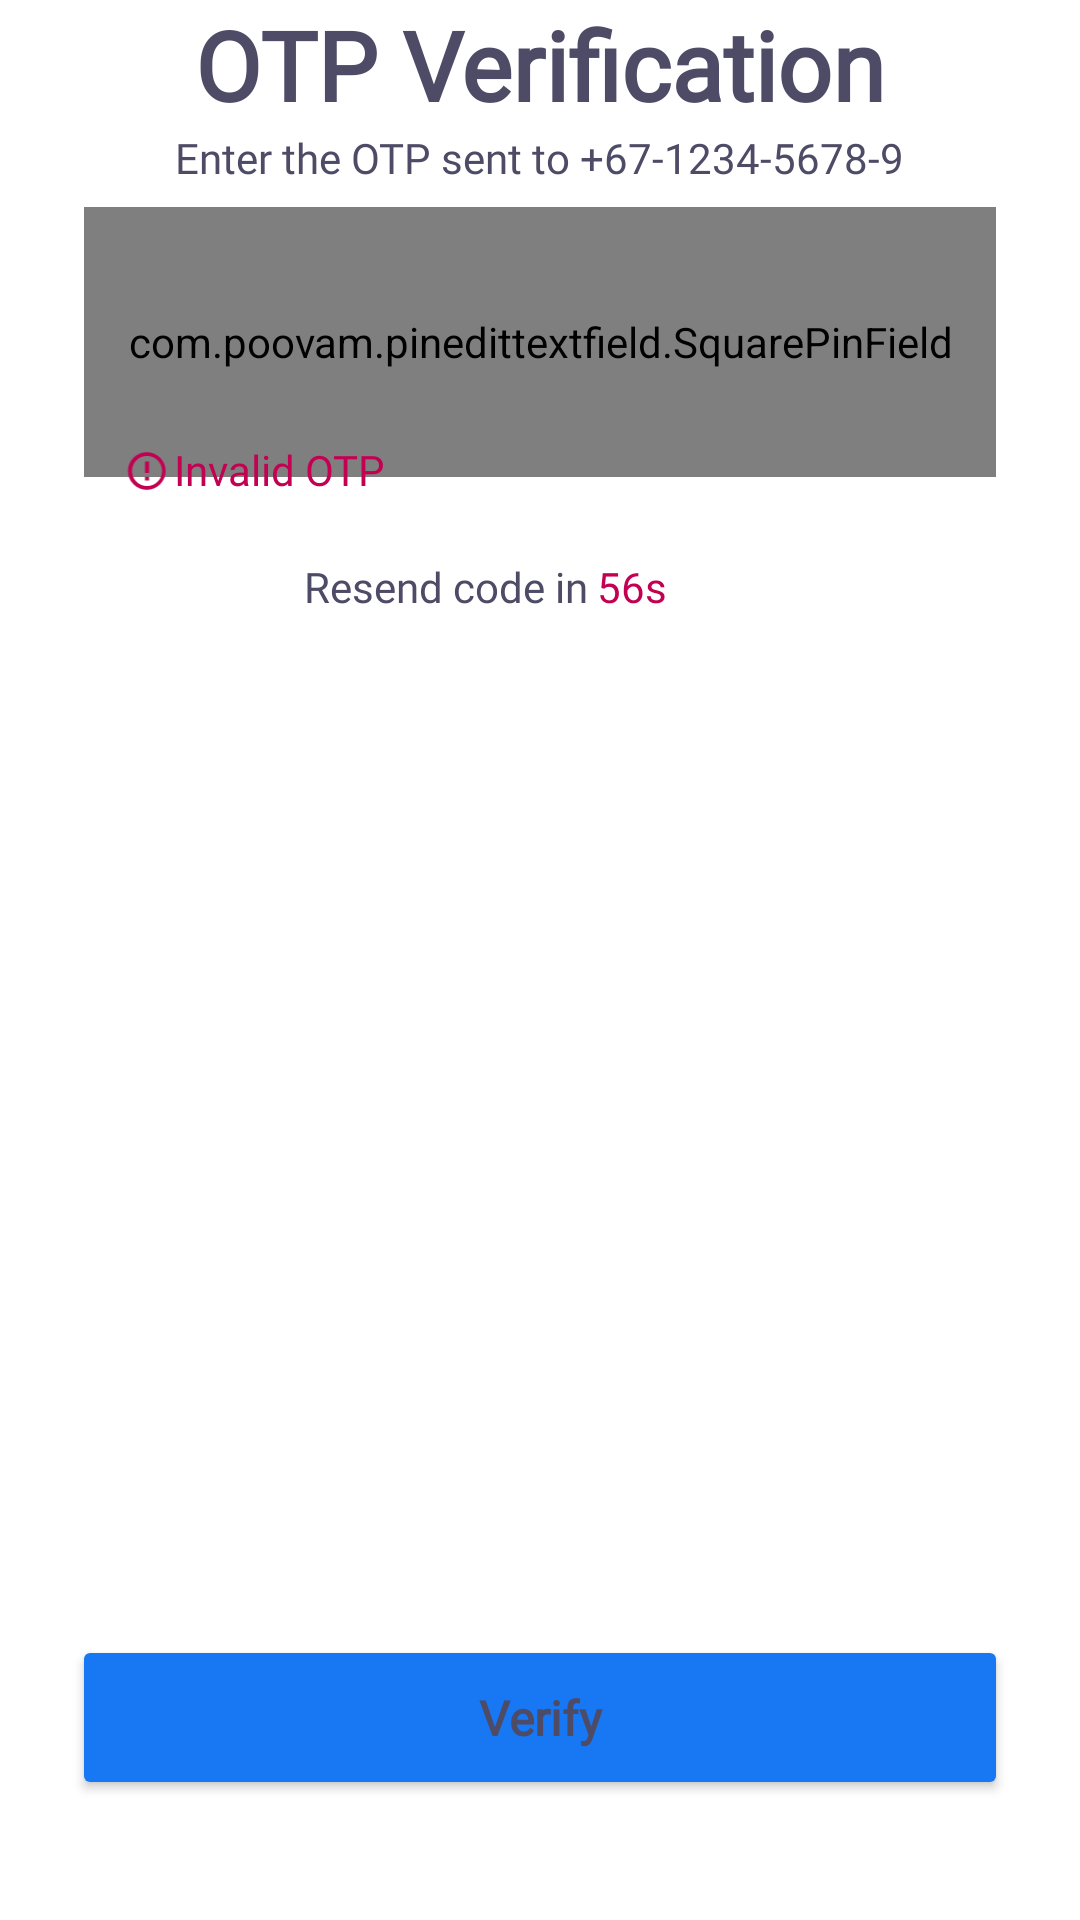

Here is an Android app screen rendered from its layout file. Give the layout XML and the strings, colors and styles it references.
<!-- AndroidManifest.xml: application theme Theme.Kabar -->
<!-- res/layout/verification_fragment_otp.xml -->
<?xml version="1.0" encoding="utf-8"?>
<androidx.constraintlayout.widget.ConstraintLayout xmlns:android="http://schemas.android.com/apk/res/android"
    xmlns:tools="http://schemas.android.com/tools"
    android:layout_width="match_parent"
    android:layout_height="match_parent"
    xmlns:app="http://schemas.android.com/apk/res-auto">

    <TextView
        android:id="@+id/text_otp_verification"
        android:layout_width="wrap_content"
        android:layout_height="wrap_content"
        app:layout_constraintStart_toStartOf="parent"
        app:layout_constraintEnd_toEndOf="parent"
        app:layout_constraintTop_toTopOf="parent"
        style="@style/TextAppearance.Login_bold_style_anthracite"
        android:textSize="32sp"
        android:text="@string/otp_verification" />

    <TextView
        android:id="@+id/text_enter_the_otp"
        android:layout_width="wrap_content"
        android:layout_height="wrap_content"
        app:layout_constraintStart_toStartOf="@id/text_otp_verification"
        app:layout_constraintEnd_toEndOf="@id/text_otp_verification"
        app:layout_constraintTop_toBottomOf="@id/text_otp_verification"
        style="@style/TextAppearance.Login_normal_style_anthracite"
        android:text ="Enter the OTP sent to +67-1234-5678-9" />

    <com.poovam.pinedittextfield.SquarePinField
        android:id="@+id/edit_text_otp"
        android:layout_width="304dp"
        android:layout_height="90dp"
        app:fieldBgColor="?color_white"
        app:noOfFields="4"
        app:layout_constraintStart_toStartOf="@id/text_enter_the_otp"
        app:layout_constraintEnd_toEndOf="@id/text_enter_the_otp"
        app:layout_constraintTop_toBottomOf="@id/text_enter_the_otp"
        android:layout_marginTop="7dp"
        android:inputType="number"
        android:textColor="?color_black"
        tools:text="1234"
        style="@style/TextAppearance.Login_bold_style_anthracite"
        android:textSize="30sp"
        app:fieldColor="?color_grey_text"
        app:highlightColor="?color_grey_text"
        app:cornerRadius="6dp" />

    <ImageView
        android:id="@+id/ic_attention"
        android:layout_marginTop="80dp"
        android:layout_width="16dp"
        android:layout_height="16dp"
        android:layout_marginStart="13dp"
        app:layout_constraintStart_toStartOf="@id/edit_text_otp"
        app:layout_constraintTop_toTopOf="@id/edit_text_otp"
        android:src="@drawable/ic_attention"
        android:visibility="visible"/>
    
    <TextView
        android:id="@+id/text_invalid_otp"
        android:layout_width="wrap_content"
        android:layout_height="wrap_content"
        android:text="@string/invalid_otp"
        style="@style/TextAppearance.Login_normal_style_anthracite"
        android:layout_marginTop="78dp"
        android:layout_marginStart="1dp"
        android:textColor="?color_red"
        android:textSize="14sp"
        android:visibility="visible"
        app:layout_constraintStart_toEndOf="@id/ic_attention"
        app:layout_constraintTop_toTopOf="@id/edit_text_otp"/>


    <TextView
        android:id="@+id/text_resend_code"
        android:layout_width="wrap_content"
        android:layout_height="wrap_content"
        app:layout_constraintStart_toStartOf="@id/edit_text_otp"
        app:layout_constraintEnd_toEndOf="@id/edit_text_otp"
        app:layout_constraintTop_toBottomOf="@id/edit_text_otp"
        android:layout_marginTop="27dp"
        style="@style/TextAppearance.Login_normal_style_anthracite"
        android:text="@string/resend_code_in"
        app:layout_constraintHorizontal_bias="0.35" />

    <TextView
        android:id="@+id/text_timer"
        android:layout_width="wrap_content"
        android:layout_height="wrap_content"
        app:layout_constraintStart_toEndOf="@id/text_resend_code"
        app:layout_constraintTop_toTopOf="@id/text_resend_code"
        android:layout_marginStart="3dp"
        style="@style/TextAppearance.Login_normal_style_anthracite"
        android:textColor="?color_red"
        android:text="56s"/>

    <Button
        android:id="@+id/button_verify"
        app:layout_constraintStart_toStartOf="parent"
        app:layout_constraintEnd_toEndOf="parent"
        app:layout_constraintBottom_toBottomOf="parent"
        android:layout_marginBottom="40dp"
        android:fontFamily="@font/poppins_semibold"
        style="@style/CustomBlueLoginButton"
        android:text="@string/verify" />

</androidx.constraintlayout.widget.ConstraintLayout>
<!-- resources referenced by this layout -->
<resources>
  <!-- drawable ic_attention (drawable) -->
  <vector xmlns:android="http://schemas.android.com/apk/res/android"
      android:width="16dp"
      android:height="17dp"
      android:viewportWidth="16"
      android:viewportHeight="17">
    <group>
      <clip-path
          android:pathData="M0,0.5h16v16L0,16.5z"/>
      <path
          android:pathData="M8,15.167A6.667,6.667 0,1 1,8 1.834a6.667,6.667 0,0 1,0 13.333ZM8,13.833A5.333,5.333 0,1 0,8 3.166a5.333,5.333 0,0 0,0 10.667ZM7.333,10.5h1.334v1.333L7.333,11.833L7.333,10.5ZM7.333,5.167h1.334v4L7.333,9.167v-4Z"
          android:fillColor="#C30052"/>
    </group>
  </vector>
  <string name="invalid_otp"> Invalid OTP</string>
  <string name="otp_verification">OTP Verification</string>
  <string name="resend_code_in">Resend code in</string>
  <string name="verify">Verify</string>
  <style name="CustomBlueLoginButton">
          <item name="android:drawable">@drawable/custom_blue_login_button</item>
          <item name="android:layout_width">match_parent</item>
          <item name="android:layout_height">55dp</item>
          <item name="backgroundTint">?attr/color_blue_1</item>
          <item name="android:textSize">16sp</item>
          <item name="android:textAppearance">@style/TextAppearance.Login_bold_style_anthracite</item>
          <item name="android:layout_marginLeft">24dp</item>
          <item name="android:layout_marginRight">24dp</item>
          <item name="android:layout_gravity">center_horizontal</item>
      </style>
  <style name="TextAppearance.Login_bold_style_anthracite">
          <item name="android:textColor">?color_anthracite</item>
          <item name="android:textStyle">bold</item>
          <item name="fontFamily">@font/poppins_bold</item>
      </style>
  <style name="TextAppearance.Login_normal_style_anthracite">
          <item name="android:textColor">?color_anthracite</item>
          <item name="android:textStyle">normal</item>
          <item name="fontFamily">@font/poppins_regular</item>
      </style>
  <style name="Theme.Kabar" parent="Theme.MaterialComponents.DayNight.NoActionBar">
          
          <item name="colorPrimary">@color/white</item>
          <item name="colorPrimaryVariant">?color_white</item>
          <item name="colorOnPrimary">@color/white</item>
          
          <item name="colorSecondary">@color/teal_200</item>
          <item name="colorSecondaryVariant">@color/teal_700</item>
          <item name="colorOnSecondary">@color/black</item>
          
          <item name="android:statusBarColor">?attr/colorPrimaryVariant</item>
          
  
          <item name="android:windowLightStatusBar">true</item>
          <item name="color_blue_1">@color/blue</item>
          <item name="color_black">@color/black</item>
          <item name="color_anthracite">@color/anthracite</item>
          <item name="color_white">@color/white</item>
          <item name="color_blue_2">@color/blue_2</item>
          <item name="color_grey_background">@color/grey_background</item>
          <item name="color_grey_text">@color/grey_text</item>
          <item name="color_red">@color/red</item>
          <item name="color_black_2">@color/black_2</item>
          <item name="color_like">@color/like_color</item>
      </style>
  <!-- drawable custom_blue_login_button (drawable) -->
  <?xml version="1.0" encoding="utf-8"?>
  <shape xmlns:android="http://schemas.android.com/apk/res/android"
      android:shape="rectangle">
  
      <solid android:color="?attr/color_blue_1" />
      <corners
          android:radius="6dp"/>
  
  </shape>
  <color name="white">#FFFFFFFF</color>
  <color name="teal_200">#FF03DAC5</color>
  <color name="teal_700">#FF018786</color>
  <color name="black">#FF050505</color>
  <color name="blue">#1877F2</color>
  <color name="anthracite">#4E4B66</color>
  <color name="blue_2">#5890FF</color>
  <color name="grey_background">#EEF1F4</color>
  <color name="grey_text">#667080</color>
  <color name="red">#C30052</color>
  <color name="black_2">#000000</color>
  <color name="like_color">#ED2E7E</color>
</resources>
